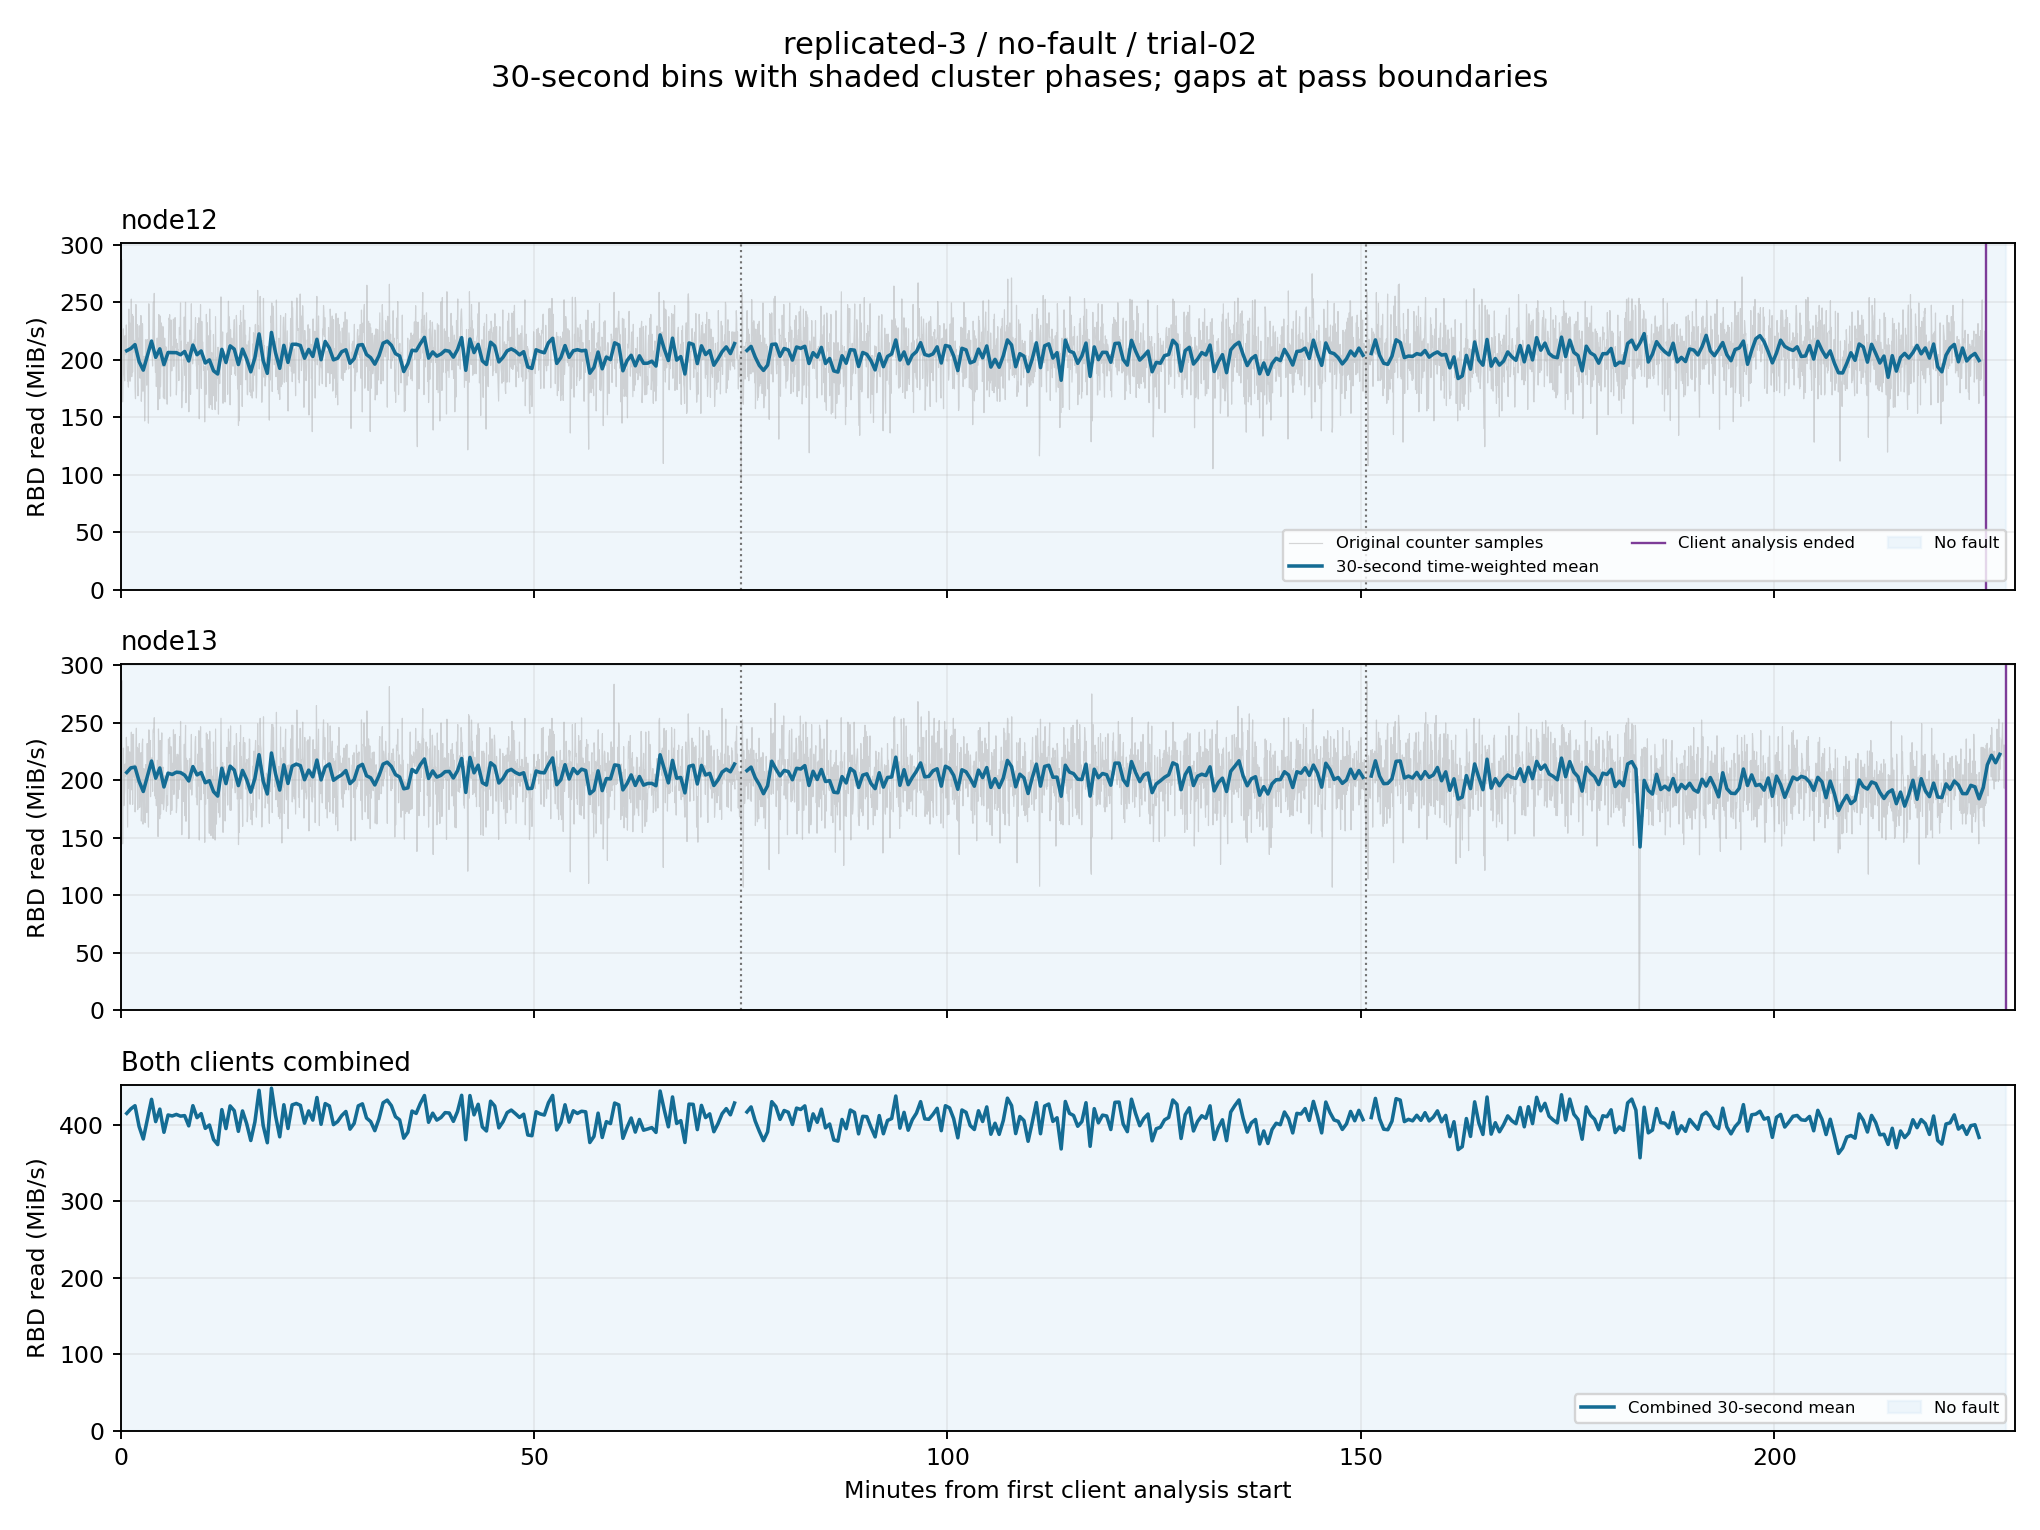

Source data for this figure (header and first rows):
client, start_epoch, end_epoch, read_mib_s, eligible
node12, 1792101257, 1792101287, nan, False
node12, 1792101287, 1792101317, 207.8, True
node12, 1792101317, 1792101347, 209.7, True
node12, 1792101347, 1792101377, 213.1, True
node12, 1792101377, 1792101407, 198.2, True
node12, 1792101407, 1792101437, 190.9, True
node12, 1792101437, 1792101467, 203.5, True
node12, 1792101467, 1792101497, 216.2, True
node12, 1792101497, 1792101527, 202, True
node12, 1792101527, 1792101557, 209.4, True
node12, 1792101557, 1792101587, 195.7, True
node12, 1792101587, 1792101617, 206.3, True
node12, 1792101617, 1792101647, 206.2, True
node12, 1792101647, 1792101677, 206.1, True
node12, 1792101677, 1792101707, 204.3, True
node12, 1792101707, 1792101737, 207.1, True
node12, 1792101737, 1792101767, 198.9, True
node12, 1792101767, 1792101797, 212.7, True
node12, 1792101797, 1792101827, 204.3, True
node12, 1792101827, 1792101857, 207.6, True
node12, 1792101857, 1792101887, 197.1, True
node12, 1792101887, 1792101917, 199.8, True
node12, 1792101917, 1792101947, 190.3, True
node12, 1792101947, 1792101977, 187.6, True
node12, 1792101977, 1792102007, 209, True
node12, 1792102007, 1792102037, 197.6, True
node12, 1792102037, 1792102067, 212, True
node12, 1792102067, 1792102097, 209.2, True
node12, 1792102097, 1792102127, 195.8, True
node12, 1792102127, 1792102157, 209.2, True
node12, 1792102157, 1792102187, 200.6, True
node12, 1792102187, 1792102217, 189.5, True
node12, 1792102217, 1792102247, 201.8, True
node12, 1792102247, 1792102277, 222.4, True
node12, 1792102277, 1792102307, 199.3, True
node12, 1792102307, 1792102337, 188.1, True
node12, 1792102337, 1792102367, 223.7, True
node12, 1792102367, 1792102397, 205.8, True
node12, 1792102397, 1792102427, 192.5, True
node12, 1792102427, 1792102457, 212.5, True
node12, 1792102457, 1792102487, 197.6, True
node12, 1792102487, 1792102517, 213.4, True
node12, 1792102517, 1792102547, 213.4, True
node12, 1792102547, 1792102577, 212.4, True
node12, 1792102577, 1792102607, 201.3, True
node12, 1792102607, 1792102637, 209, True
node12, 1792102637, 1792102667, 202.8, True
node12, 1792102667, 1792102697, 217.8, True
node12, 1792102697, 1792102727, 200, True
node12, 1792102727, 1792102757, 215.9, True
node12, 1792102757, 1792102787, 210.1, True
node12, 1792102787, 1792102817, 199.9, True
node12, 1792102817, 1792102847, 201.3, True
node12, 1792102847, 1792102877, 207, True
node12, 1792102877, 1792102907, 208.6, True
node12, 1792102907, 1792102937, 196.9, True
node12, 1792102937, 1792102967, 200.9, True
node12, 1792102967, 1792102997, 212.6, True
node12, 1792102997, 1792103027, 213.2, True
node12, 1792103027, 1792103057, 204.5, True
... 852 more rows
